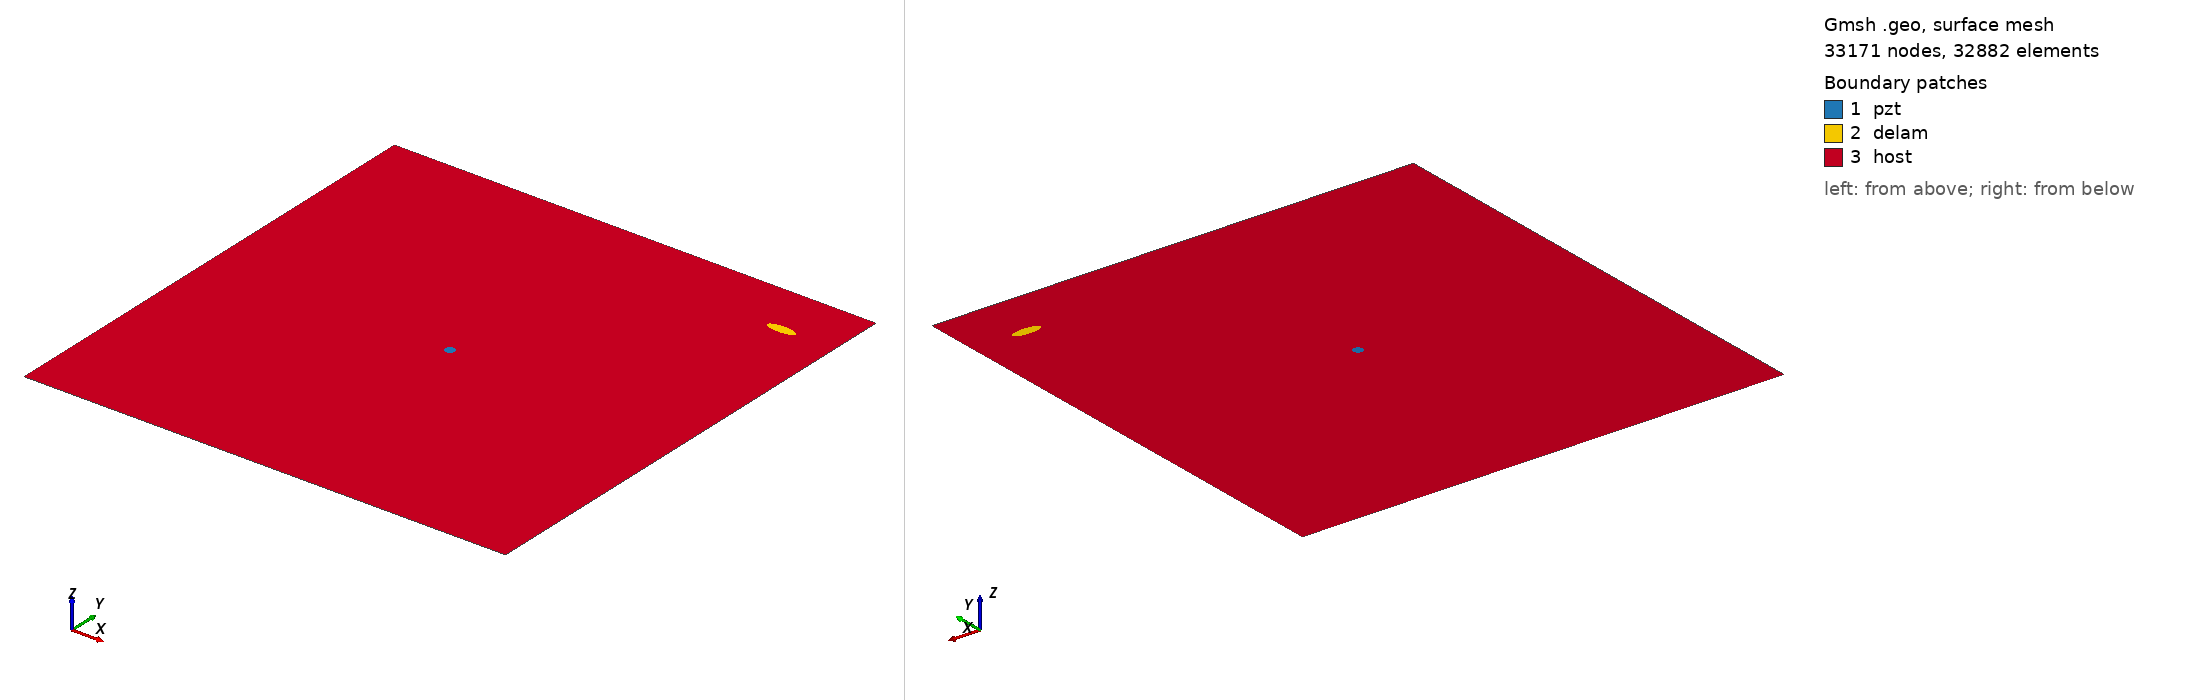

Gmsh geometry script, surface-meshed: 33171 nodes, 32882 surface elements. Boundary patches (legend numbers): 1 pzt, 2 delam, 3 host. Left view from above one corner, right view from below the opposite corner. Legend entries are the model's physical surfaces. The drawing asked Gmsh for element sizes between 1% and 20% of the model's largest extent; the script's own settings can give other sizes.

=== m2_349_delam1_position_no_89_a_15mm_b_5mm_angle_0.geo (drawn) ===
SetFactory("OpenCASCADE");
L=0.500000; 
W=0.500000; 
a=0.015000; 
b=0.005000; 
x=0.444444; 
y=0.444444; 
alpha=0.000000 *Pi; 
r=0.005000; 
xpzt=0.250000; 
ypzt=0.250000; 
//+
Point(1) = {0, 0, 0, 1.0};
//+
Point(2) = {L, 0, 0, 1.0};
//+
Point(3) = {L, W, 0, 1.0};
//+
Point(4) = {0, W, 0, 1.0};
//+
Line(1) = {1, 2};
//+
Line(2) = {2, 3};
//+
Line(3) = {3, 4};
//+
Line(4) = {4, 1};
//+
Circle(5) = {xpzt, ypzt, -0, r, 0, 2*Pi};
//+
Ellipse(6) = {x, y, -0, a, b, 0, 2*Pi};
//+
Rotate {{0, 0, 1}, {x, y, 0}, alpha} {
  Curve{6}; 
}
//+
Curve Loop(1) = {4, 1, 2, 3};
//+
Curve Loop(2) = {6};
//+
Curve Loop(3) = {5};
//+
Curve Loop(4) = {6};
//+
Curve Loop(5) = {5};
//+
Plane Surface(1) = {5};
//+
Plane Surface(2) = {4};
//+
Plane Surface(3) = {1, 2, 3};
//+
Point(9) = {xpzt, ypzt, 0, 1.0};
//+
Point{9} In Surface {1};// mesh node at centre of pzt
//+
Physical Surface("pzt") = {1};
//+
Physical Surface("delam") = {2};
//+
Physical Surface("host") = {3};

Mesh.Algorithm = 6; // Frontal
Mesh.CharacteristicLengthFactor = 0.070000;
Mesh.CharacteristicLengthMin = 0.001000;
Mesh.CharacteristicLengthMax = 0.200000;
Mesh.RecombineAll = 1; // Apply recombination algorithm
Mesh.SubdivisionAlgorithm = 1; // 1: all quadrangles
Mesh.Smoothing = 1;
